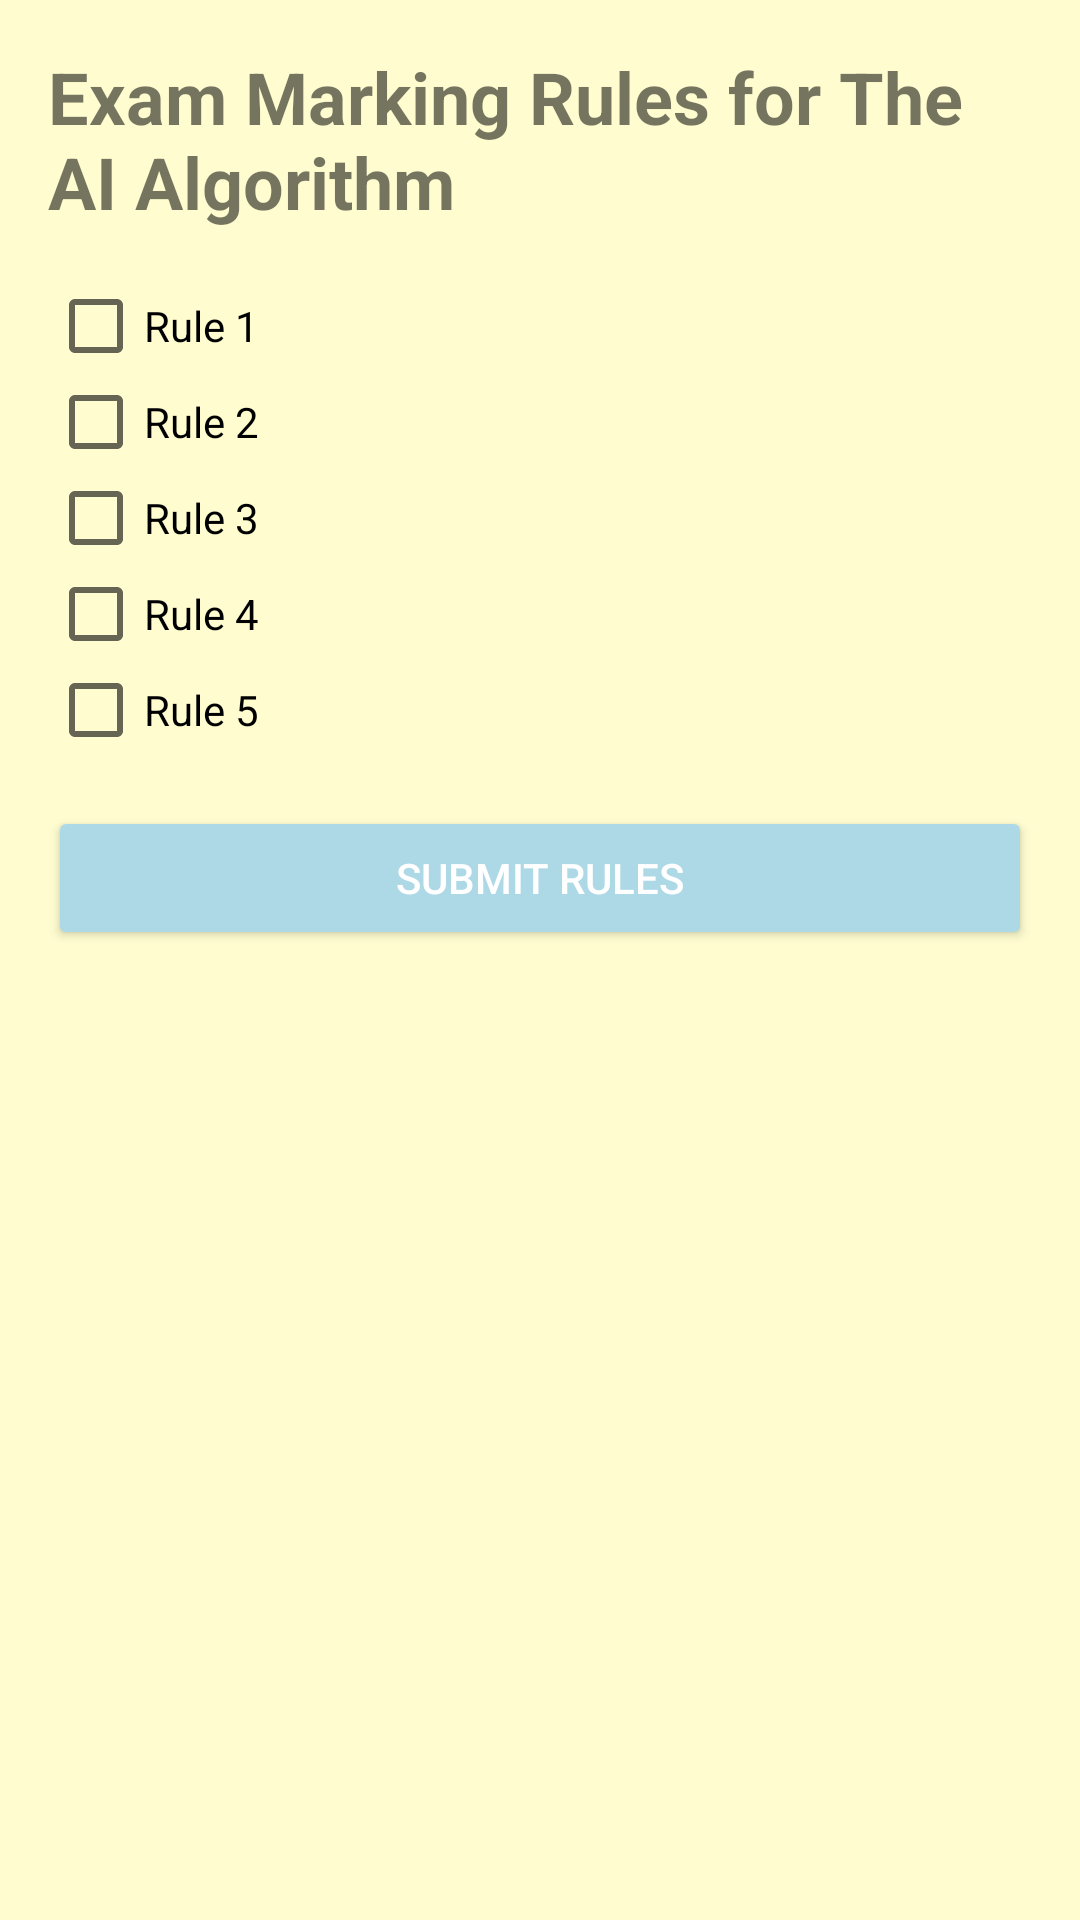

Write the Android layout XML for this screen, with the resource values it uses.
<!-- AndroidManifest.xml: application theme Theme.UniTech -->
<!-- res/layout/fragment_tab3.xml -->
<?xml version="1.0" encoding="utf-8"?>
<LinearLayout xmlns:android="http://schemas.android.com/apk/res/android"
    android:layout_width="match_parent"
    android:layout_height="match_parent"
    android:orientation="vertical"
    android:padding="16dp"
    android:background="@color/cream">

    <TextView
        android:layout_width="wrap_content"
        android:layout_height="wrap_content"
        android:text="Exam Marking Rules for The AI Algorithm"
        android:textSize="24sp"
        android:textStyle="bold"
        android:layout_marginBottom="16dp" />

    <CheckBox
        android:id="@+id/checkBoxRule1"
        android:layout_width="wrap_content"
        android:layout_height="wrap_content"
        android:text="Rule 1" />

    <CheckBox
        android:id="@+id/checkBoxRule2"
        android:layout_width="wrap_content"
        android:layout_height="wrap_content"
        android:text="Rule 2" />

    <CheckBox
        android:id="@+id/checkBoxRule3"
        android:layout_width="wrap_content"
        android:layout_height="wrap_content"
        android:text="Rule 3" />

    <CheckBox
        android:id="@+id/checkBoxRule4"
        android:layout_width="wrap_content"
        android:layout_height="wrap_content"
        android:text="Rule 4" />

    <CheckBox
        android:id="@+id/checkBoxRule5"
        android:layout_width="wrap_content"
        android:layout_height="wrap_content"
        android:text="Rule 5" />

    <Button
        android:id="@+id/buttonSubmitRules"
        android:layout_width="match_parent"
        android:layout_height="wrap_content"
        android:text="Submit Rules"
        android:backgroundTint="@color/light_blue"
        android:textColor="@android:color/white"
        android:layout_marginTop="16dp" />

</LinearLayout>
<!-- resources referenced by this layout -->
<resources>
  <color name="cream">#FFFDD0</color>
  <color name="light_blue">#ADD8E6</color>
  <style name="Theme.UniTech" parent="Theme.AppCompat.Light.DarkActionBar" />
</resources>
